Labelled photos from "Cat_Dog", an image-classification folder in kittyismylife/Cat_Dog. The possible labels are: cat, dog.

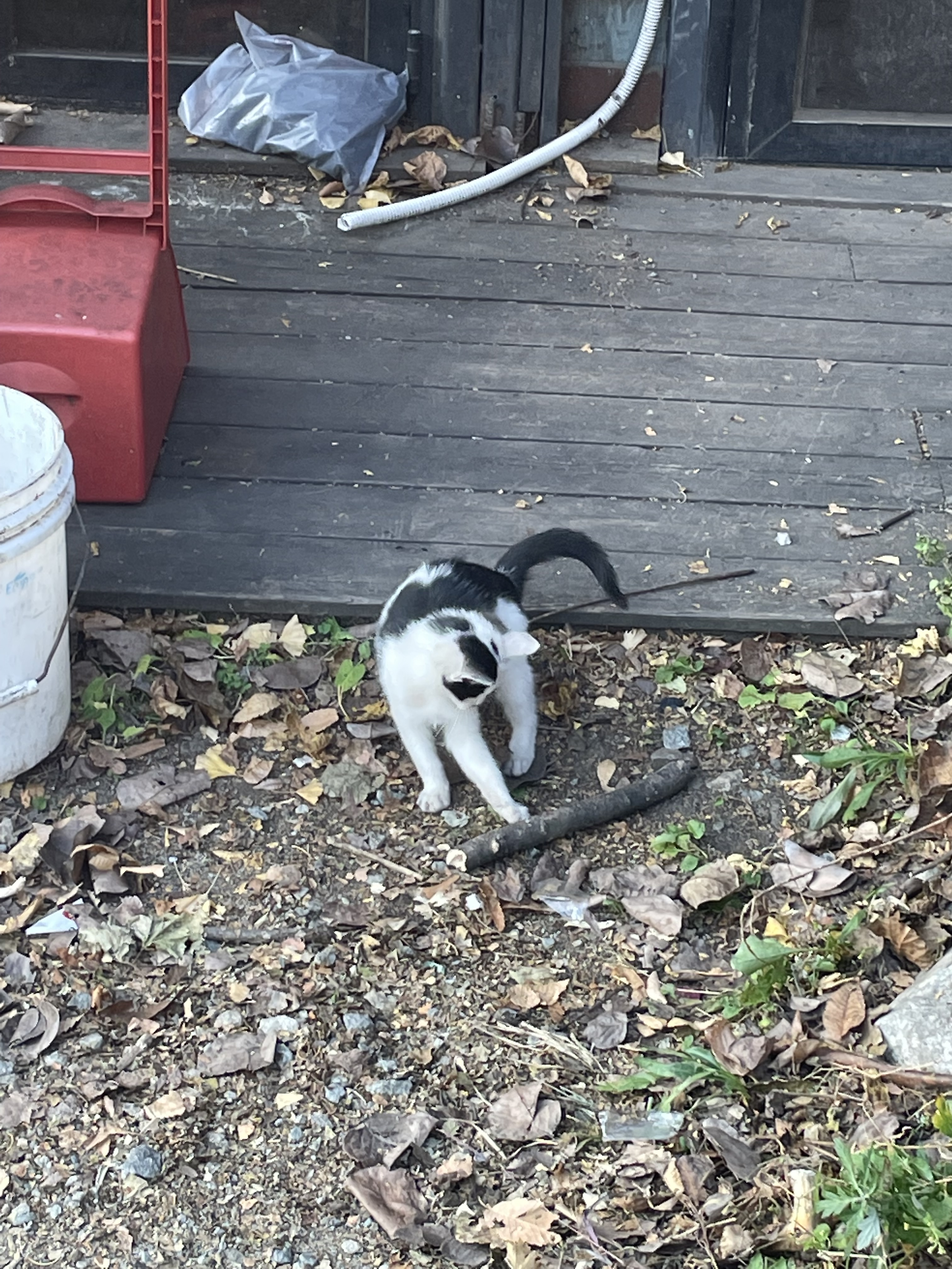
Label: cat

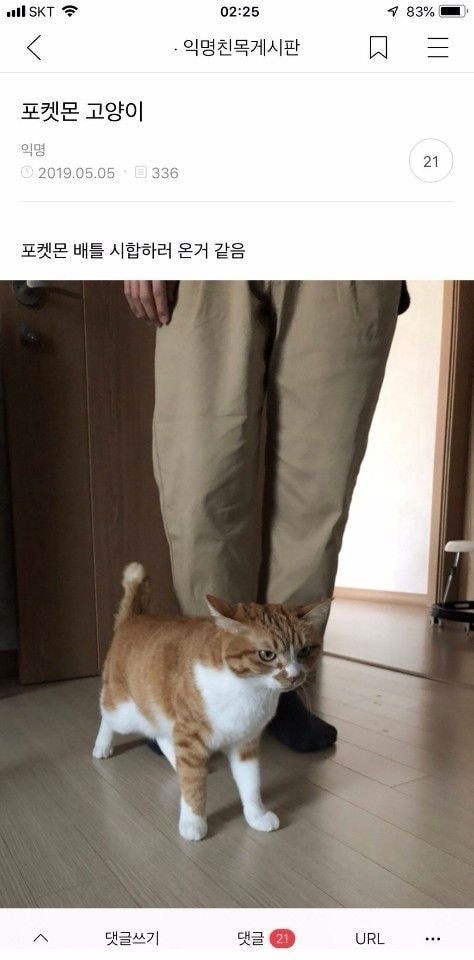
Label: cat

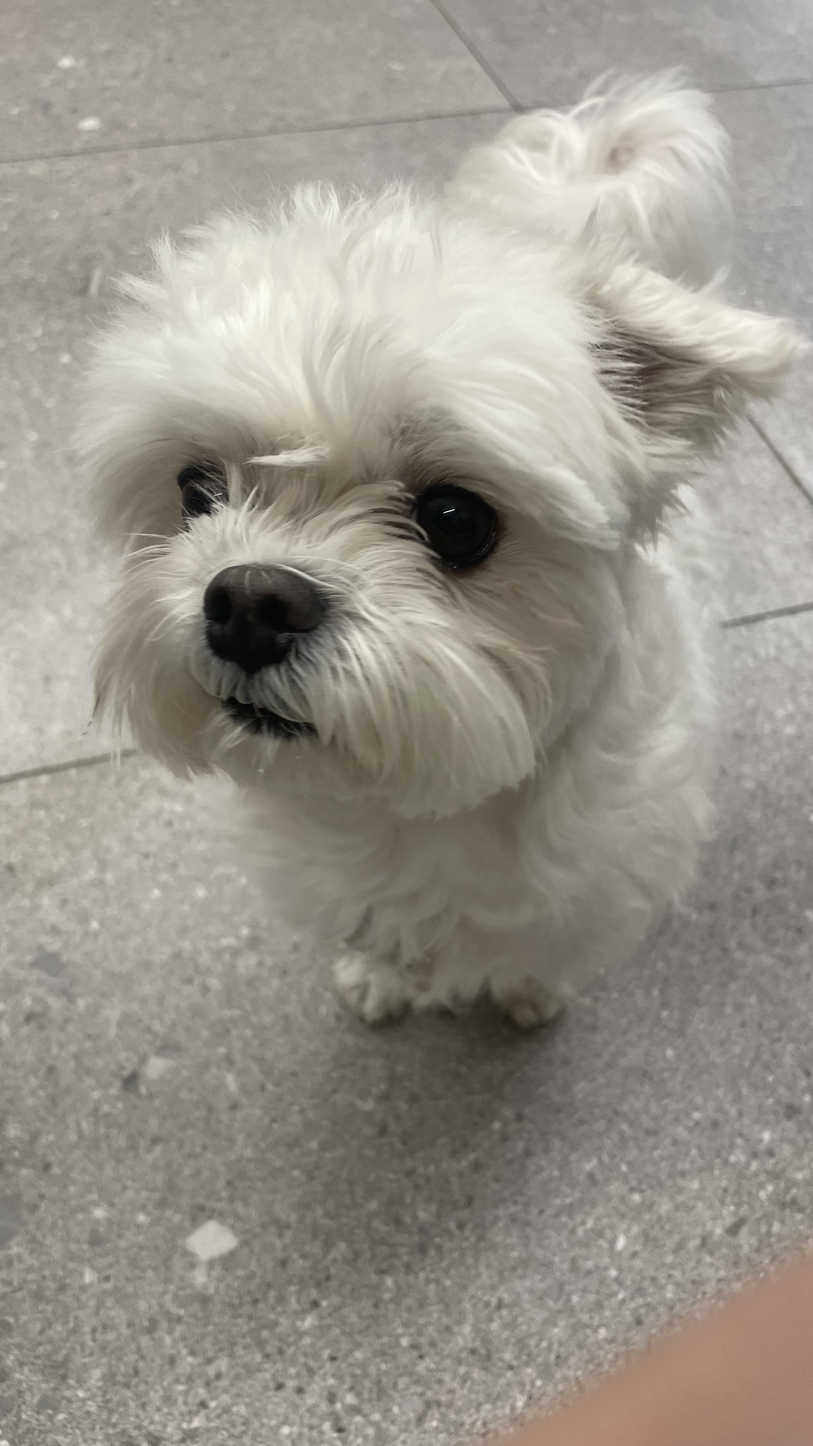
Label: dog

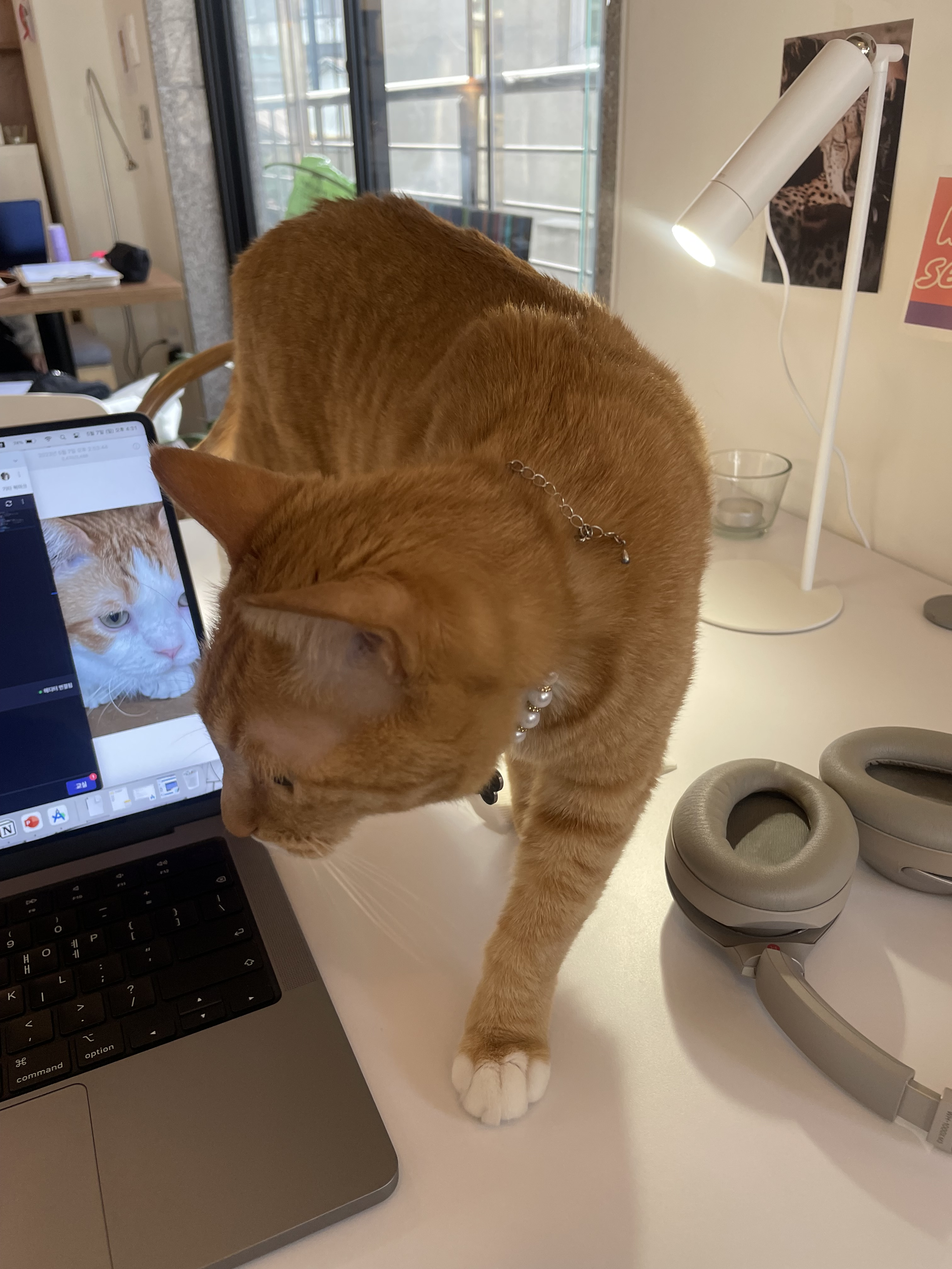
Label: cat

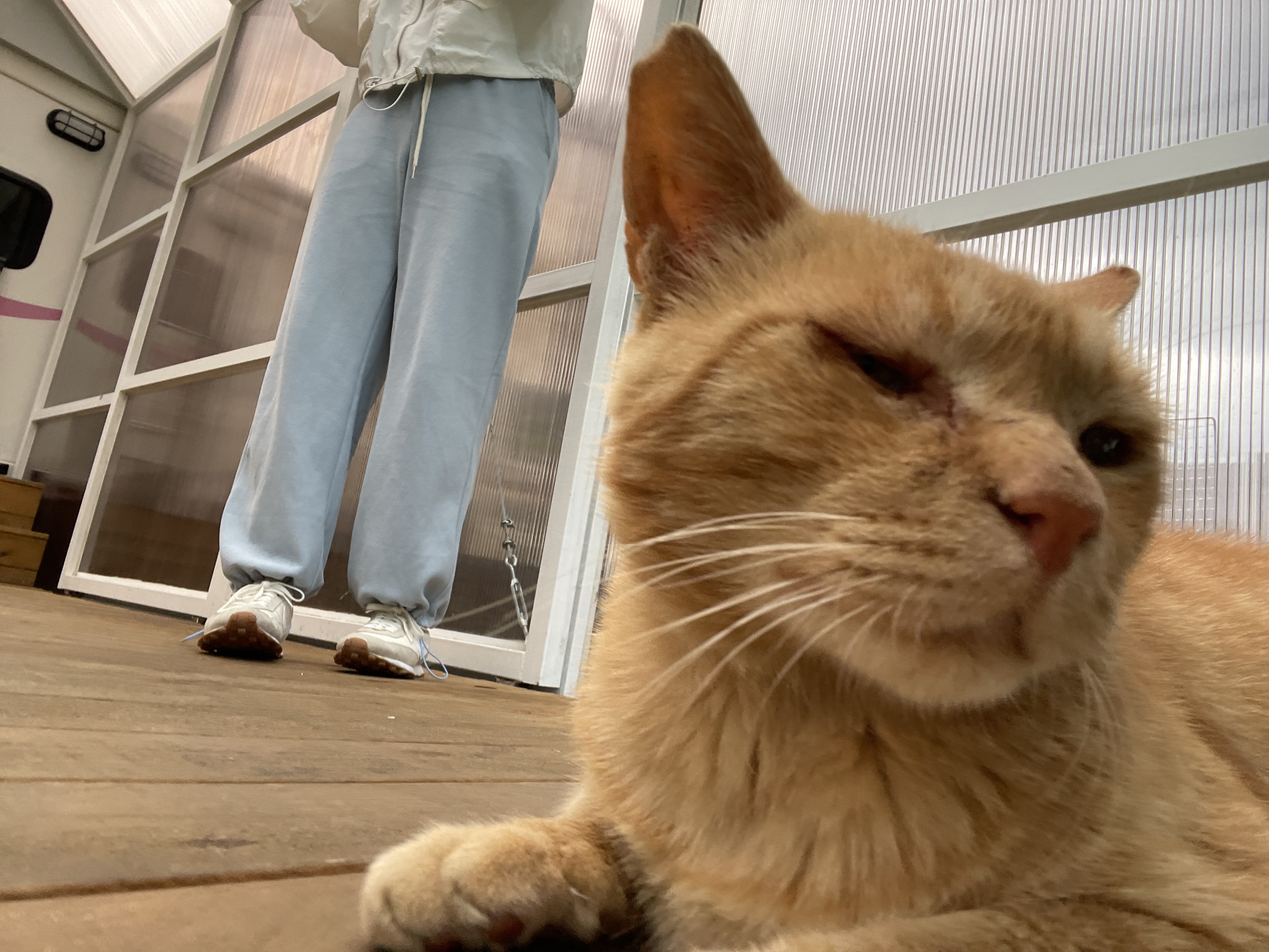
Label: cat

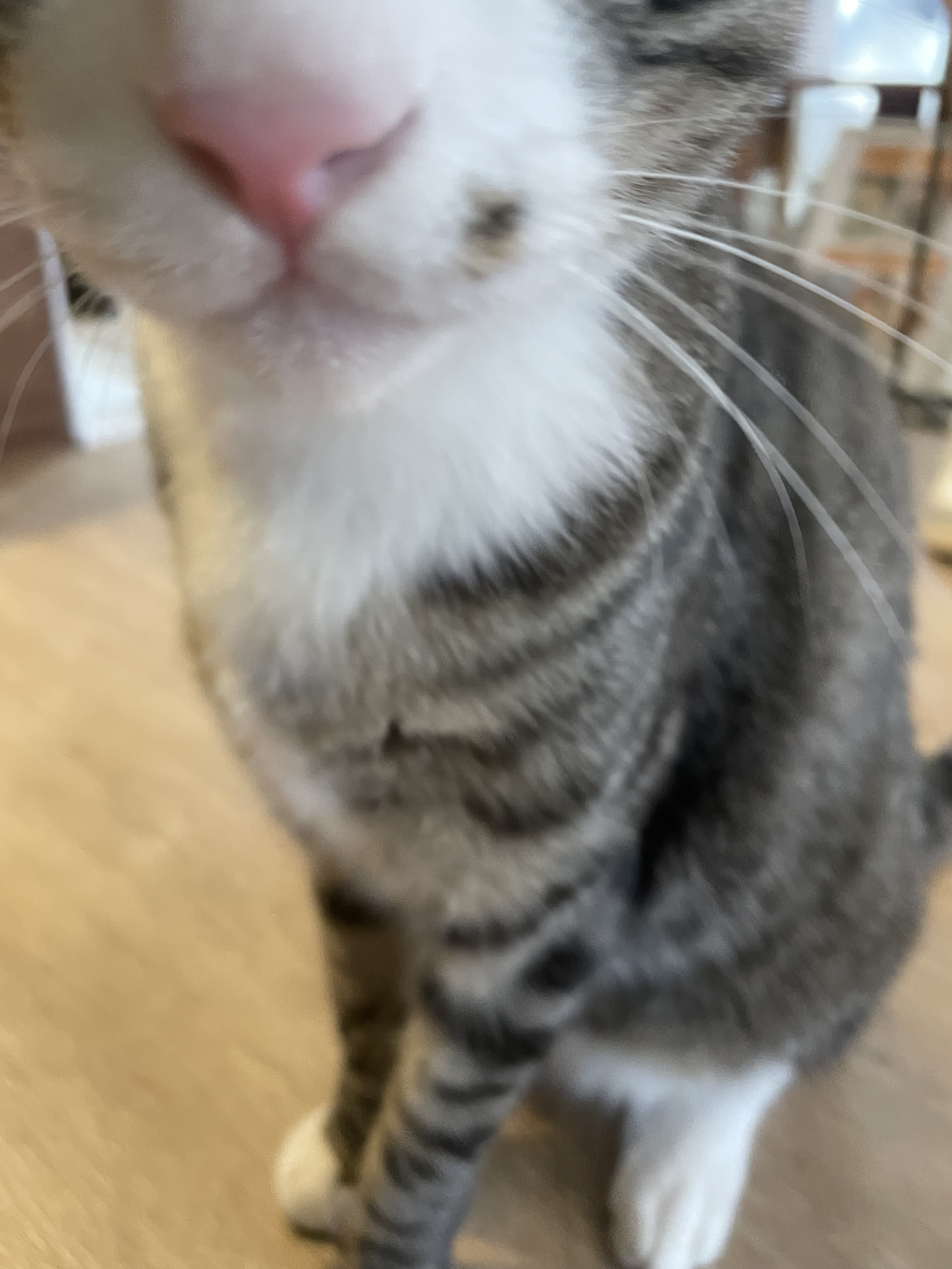
Label: cat
